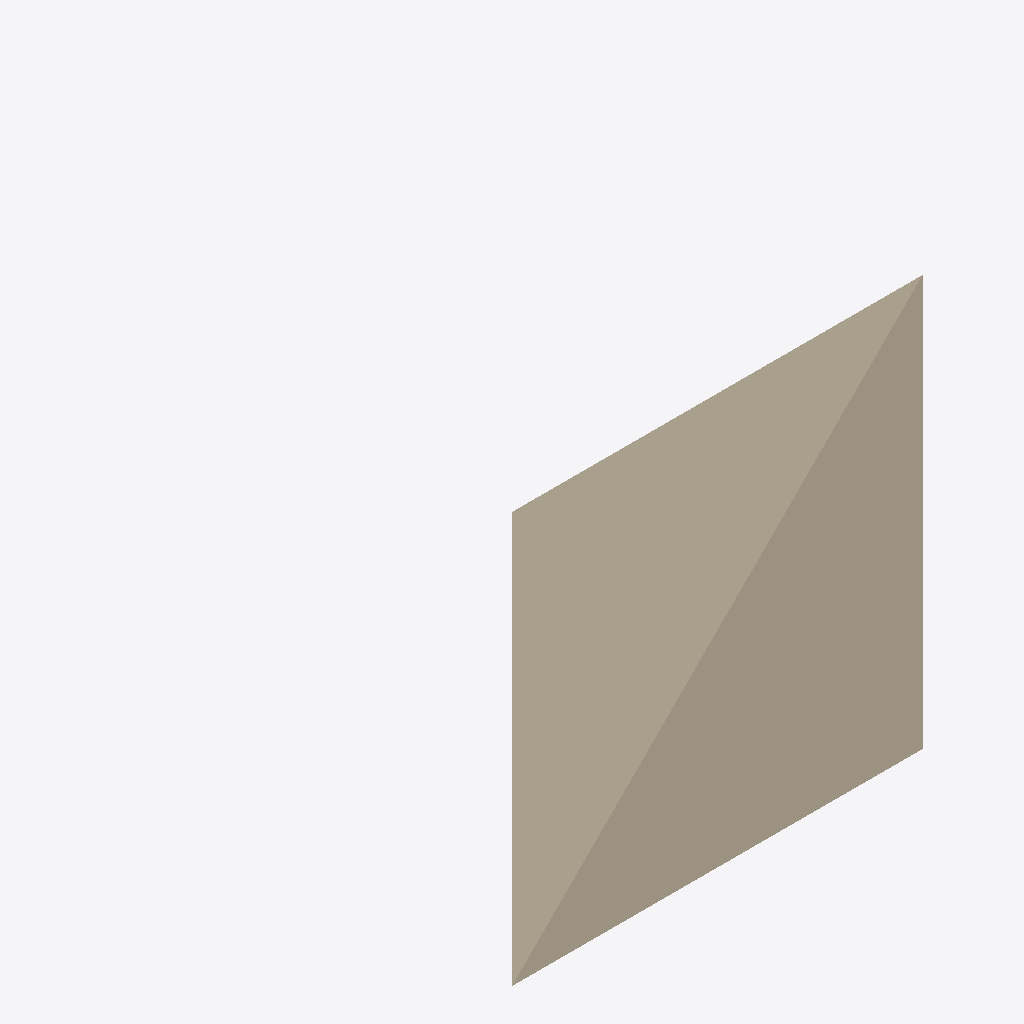
Isometric view of an IFC building model (IFC-SPF (STEP), schema IFC4X3, length unit millimetre), seen from the south-west, elements coloured by IFC class: 1 wall (beige).
Extent 1.0 m × 1.0 m × 1.0 m (x, y, z). Elements (1): 1 IfcWall.

HEADER;
FILE_DESCRIPTION(('Synthetic millimetre tessellation'),'2;1');
FILE_NAME('','2000-01-01T00:00:00',(''),(''),'CoSpace test fixture','','');
FILE_SCHEMA(('IFC4X3'));
ENDSEC;
DATA;
#6=IFCPROJECT('0pvryC9GH7dwSTeFTioe5H',$,'Millimetre fixture',$,$,$,$,(#5),#2);
#15=IFCWALL('3SsinFgj11_PlMXRWgnn8W',$,'Rotated millimetre wall',$,$,#10,#14,$,$);
ENDSEC;
